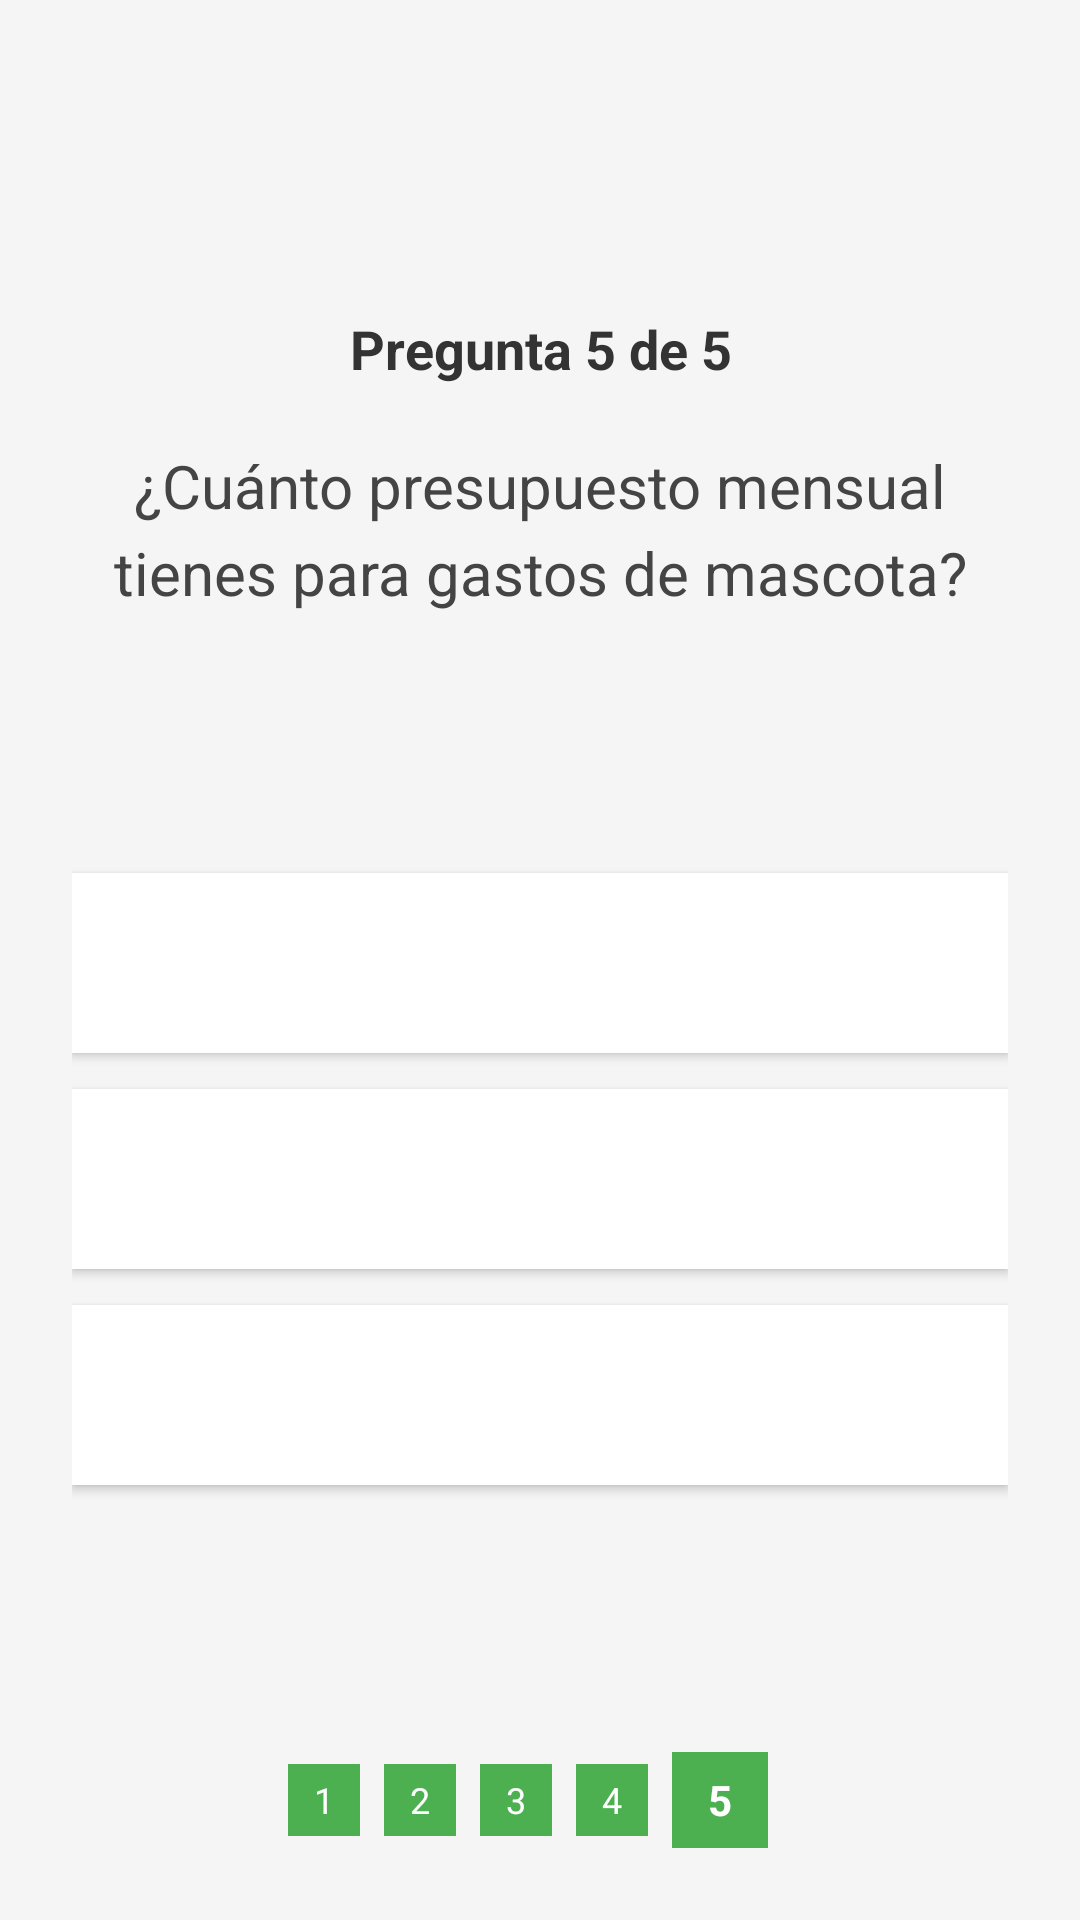

Here is an Android app screen rendered from its layout file. Give the layout XML and the strings, colors and styles it references.
<!-- AndroidManifest.xml: application theme Theme.AdoptMeV5 -->
<!-- res/layout/activity_compatibility4.xml -->
<?xml version="1.0" encoding="utf-8"?>
<LinearLayout xmlns:android="http://schemas.android.com/apk/res/android"
    android:layout_width="match_parent"
    android:layout_height="match_parent"
    android:orientation="vertical"
    android:padding="24dp"
    android:background="#F5F5F5">

    

    
    <TextView
        android:paddingTop="80dp"
        android:layout_width="match_parent"
        android:layout_height="wrap_content"
        android:layout_marginBottom="20dp"
        android:gravity="center"
        android:text="Pregunta 5 de 5"
        android:textColor="#333333"
        android:textSize="18sp"
        android:textStyle="bold" />

    
    <TextView
        android:layout_width="match_parent"
        android:layout_height="wrap_content"
        android:layout_marginBottom="40dp"
        android:gravity="center"
        android:lineSpacingMultiplier="1.2"
        android:text="¿Cuánto presupuesto mensual tienes para gastos de mascota?"
        android:textColor="#444444"
        android:textSize="20sp" />

    <LinearLayout
        android:layout_width="match_parent"
        android:layout_height="0dp"
        android:layout_weight="1"
        android:orientation="vertical"
        android:gravity="center">

        <Button
            android:id="@+id/btn_option1"
            android:layout_width="match_parent"
            android:layout_height="60dp"
            android:text="Menos de $50"
            android:textSize="16sp"
            android:textColor="#FFFF"
            android:background="#FFFFFF"
            android:layout_marginBottom="12dp" />

        <Button
            android:id="@+id/btn_option2"
            android:layout_width="match_parent"
            android:layout_height="60dp"
            android:text="$50 - $100"
            android:textSize="16sp"
            android:textColor="#FFFF"
            android:background="#FFFFFF"
            android:layout_marginBottom="12dp" />

        <Button
            android:id="@+id/btn_option3"
            android:layout_width="match_parent"
            android:layout_height="60dp"
            android:layout_marginBottom="12dp"
            android:background="#FFFFFF"
            android:text="Más de $100"
            android:textColor="#FFFF"
            android:textSize="16sp" />

    </LinearLayout>

    
    <LinearLayout
        android:layout_width="match_parent"
        android:layout_height="wrap_content"
        android:orientation="horizontal"
        android:gravity="center_vertical"
        android:layout_marginTop="30dp">

        <LinearLayout
            android:layout_width="0dp"
            android:layout_height="wrap_content"
            android:layout_weight="1"
            android:orientation="horizontal"
            android:gravity="center">

            
            <TextView
                android:layout_width="24dp"
                android:layout_height="24dp"
                android:text="1"
                android:textColor="#FFFFFF"
                android:textSize="12sp"
                android:background="#4CAF50"
                android:gravity="center"
                android:layout_marginEnd="8dp" />

            <TextView
                android:layout_width="24dp"
                android:layout_height="24dp"
                android:text="2"
                android:textColor="#FFFFFF"
                android:textSize="12sp"
                android:background="#4CAF50"
                android:gravity="center"
                android:layout_marginEnd="8dp" />

            <TextView
                android:layout_width="24dp"
                android:layout_height="24dp"
                android:text="3"
                android:textColor="#FFFFFF"
                android:textSize="12sp"
                android:background="#4CAF50"
                android:gravity="center"
                android:layout_marginEnd="8dp" />

            <TextView
                android:layout_width="24dp"
                android:layout_height="24dp"
                android:text="4"
                android:textColor="#FFFFFF"
                android:textSize="12sp"
                android:background="#4CAF50"
                android:gravity="center"
                android:layout_marginEnd="8dp" />

            <TextView
                android:layout_width="32dp"
                android:layout_height="32dp"
                android:text="5"
                android:textColor="#FFFFFF"
                android:textStyle="bold"
                android:background="#4CAF50"
                android:gravity="center"
                android:layout_marginEnd="8dp" />

        </LinearLayout>

    </LinearLayout>

</LinearLayout>
<!-- resources referenced by this layout -->
<resources>
  <style name="Theme.AdoptMeV5" parent="Theme.MaterialComponents.DayNight.NoActionBar">
  
          
          <item name="colorPrimary">@color/purple_500</item>
          <item name="colorPrimaryVariant">@color/purple_700</item>
          <item name="colorOnPrimary">@color/white</item>
          
          <item name="colorSecondary">@color/teal_200</item>
          <item name="colorSecondaryVariant">@color/teal_700</item>
          <item name="colorOnSecondary">@color/black</item>
          
          <item name="android:statusBarColor">?attr/colorPrimaryVariant</item>
          
      </style>
  <color name="purple_500">#FF6200EE</color>
  <color name="purple_700">#FF3700B3</color>
  <color name="white">#FFFFFFFF</color>
  <color name="teal_200">#FF03DAC5</color>
  <color name="teal_700">#FF018786</color>
  <color name="black">#FF000000</color>
</resources>
